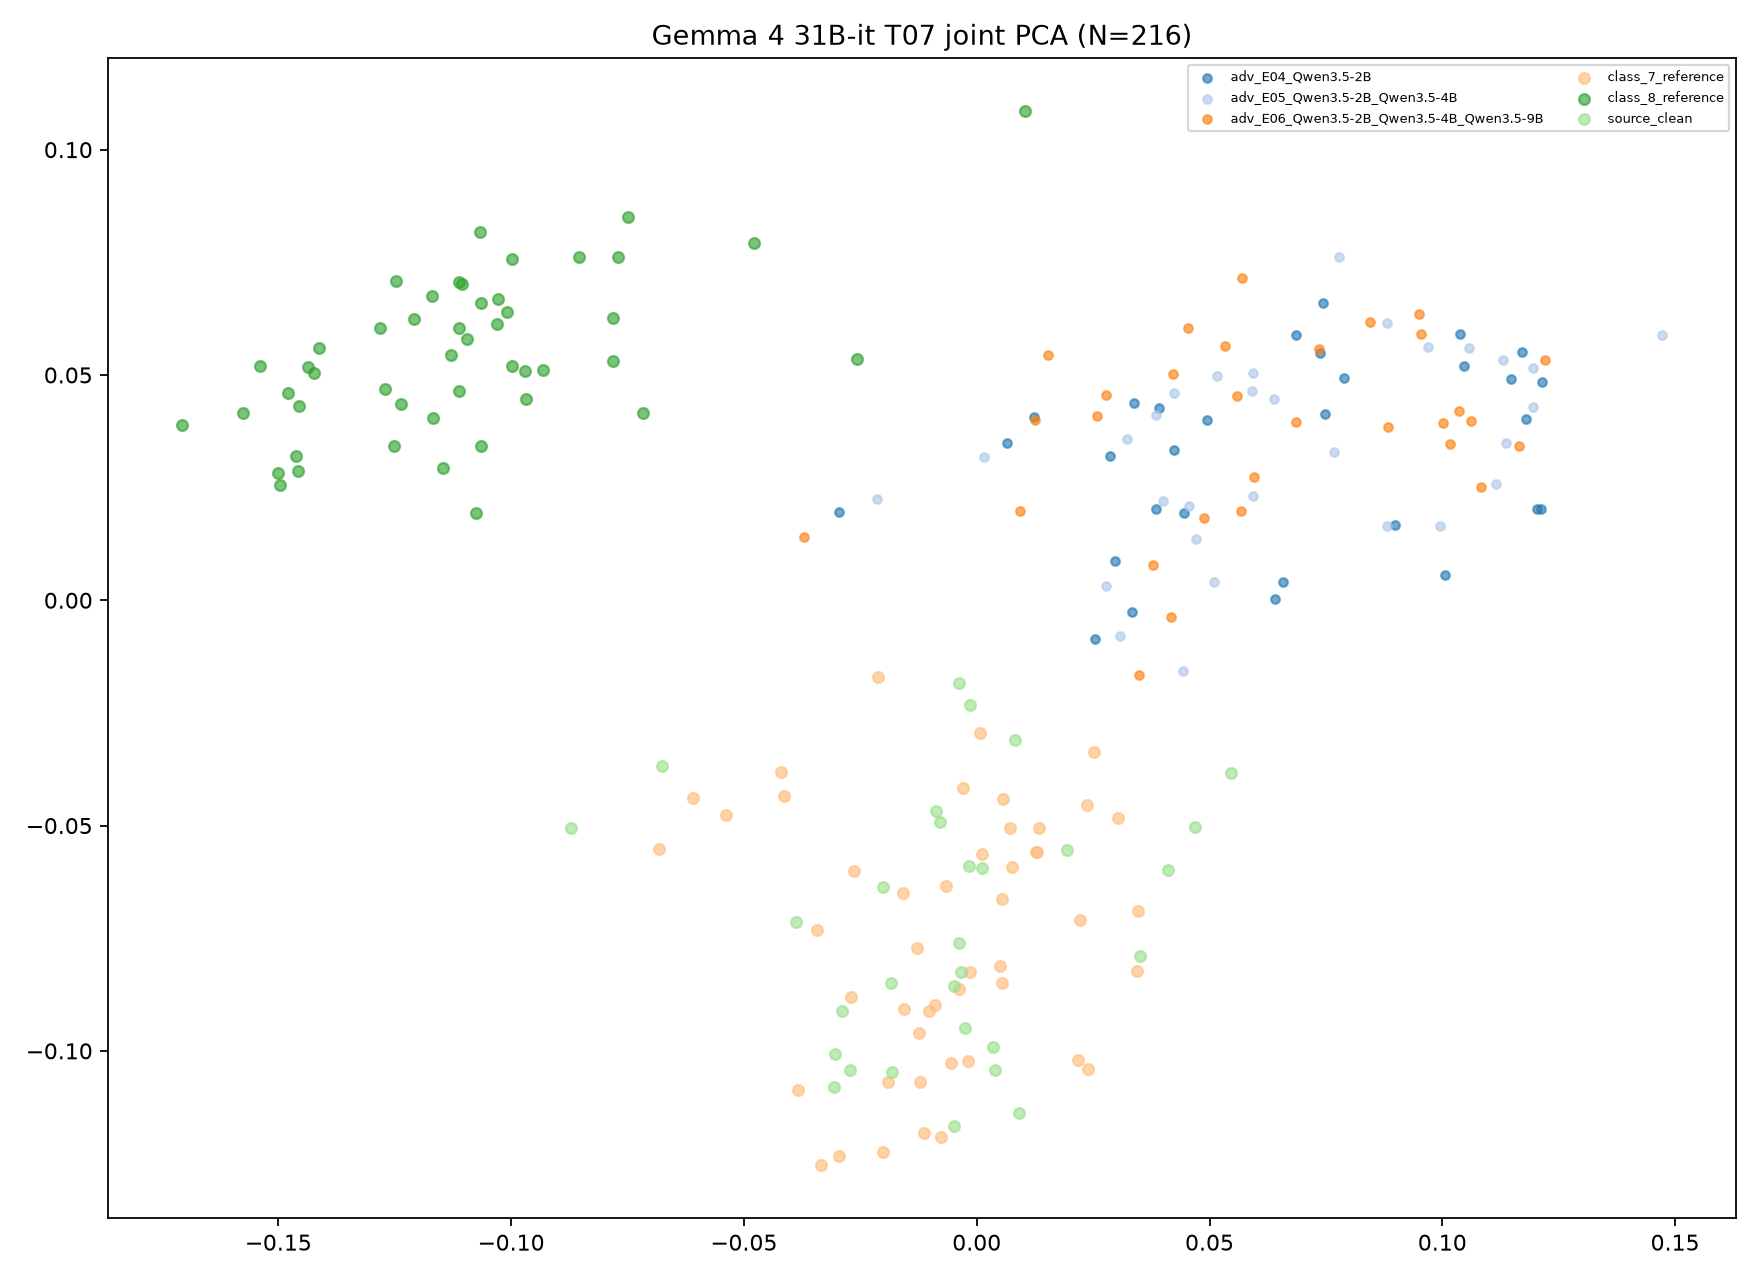

The table this chart was drawn from, first rows:
target, transition_id, group, image_id, x, y, fit_scope, fit_n, random_state
Gemma 4 31B-it, T07, class_7_reference, ref7_0, -0.01575, -0.06504, joint classes/references/clean/ensemble …, 216, 
Gemma 4 31B-it, T07, class_7_reference, ref7_1, -0.02628, -0.06004, joint classes/references/clean/ensemble …, 216, 
Gemma 4 31B-it, T07, class_7_reference, ref7_2, 0.01289, -0.05589, joint classes/references/clean/ensemble …, 216, 
Gemma 4 31B-it, T07, class_7_reference, ref7_3, 0.0006572, -0.02952, joint classes/references/clean/ensemble …, 216, 
Gemma 4 31B-it, T07, class_7_reference, ref7_4, 0.02388, -0.104, joint classes/references/clean/ensemble …, 216, 
Gemma 4 31B-it, T07, class_7_reference, ref7_5, -0.006643, -0.06332, joint classes/references/clean/ensemble …, 216, 
Gemma 4 31B-it, T07, class_7_reference, ref7_6, -0.007584, -0.1191, joint classes/references/clean/ensemble …, 216, 
Gemma 4 31B-it, T07, class_7_reference, ref7_7, -0.003004, -0.04173, joint classes/references/clean/ensemble …, 216, 
Gemma 4 31B-it, T07, class_7_reference, ref7_8, -0.003741, -0.08618, joint classes/references/clean/ensemble …, 216, 
Gemma 4 31B-it, T07, class_7_reference, ref7_9, 0.004974, -0.08125, joint classes/references/clean/ensemble …, 216, 
Gemma 4 31B-it, T07, class_7_reference, ref7_10, 0.03443, -0.08218, joint classes/references/clean/ensemble …, 216, 
Gemma 4 31B-it, T07, class_7_reference, ref7_11, -0.01024, -0.09107, joint classes/references/clean/ensemble …, 216, 
Gemma 4 31B-it, T07, class_7_reference, ref7_12, -0.04208, -0.03808, joint classes/references/clean/ensemble …, 216, 
Gemma 4 31B-it, T07, class_7_reference, ref7_13, -0.005464, -0.1028, joint classes/references/clean/ensemble …, 216, 
Gemma 4 31B-it, T07, class_7_reference, ref7_14, 0.03039, -0.04829, joint classes/references/clean/ensemble …, 216, 
Gemma 4 31B-it, T07, class_7_reference, ref7_15, -0.06089, -0.04379, joint classes/references/clean/ensemble …, 216, 
Gemma 4 31B-it, T07, class_7_reference, ref7_16, -0.01233, -0.09612, joint classes/references/clean/ensemble …, 216, 
Gemma 4 31B-it, T07, class_7_reference, ref7_17, 0.005441, -0.08486, joint classes/references/clean/ensemble …, 216, 
Gemma 4 31B-it, T07, class_7_reference, ref7_18, -0.009039, -0.08978, joint classes/references/clean/ensemble …, 216, 
Gemma 4 31B-it, T07, class_7_reference, ref7_19, -0.0383, -0.1087, joint classes/references/clean/ensemble …, 216, 
Gemma 4 31B-it, T07, class_7_reference, ref7_20, -0.03441, -0.07308, joint classes/references/clean/ensemble …, 216, 
Gemma 4 31B-it, T07, class_7_reference, ref7_21, -0.01566, -0.09078, joint classes/references/clean/ensemble …, 216, 
Gemma 4 31B-it, T07, class_7_reference, ref7_22, -0.03344, -0.1254, joint classes/references/clean/ensemble …, 216, 
Gemma 4 31B-it, T07, class_7_reference, ref7_23, 0.005374, -0.0663, joint classes/references/clean/ensemble …, 216, 
Gemma 4 31B-it, T07, class_7_reference, ref7_24, 0.005727, -0.044, joint classes/references/clean/ensemble …, 216, 
Gemma 4 31B-it, T07, class_7_reference, ref7_25, -0.0202, -0.1225, joint classes/references/clean/ensemble …, 216, 
Gemma 4 31B-it, T07, class_7_reference, ref7_26, -0.001351, -0.08253, joint classes/references/clean/ensemble …, 216, 
Gemma 4 31B-it, T07, class_7_reference, ref7_27, 0.02518, -0.03372, joint classes/references/clean/ensemble …, 216, 
Gemma 4 31B-it, T07, class_7_reference, ref7_28, 0.02373, -0.04545, joint classes/references/clean/ensemble …, 216, 
Gemma 4 31B-it, T07, class_7_reference, ref7_29, -0.01896, -0.1068, joint classes/references/clean/ensemble …, 216, 
Gemma 4 31B-it, T07, class_7_reference, ref7_30, 0.01264, -0.05594, joint classes/references/clean/ensemble …, 216, 
Gemma 4 31B-it, T07, class_7_reference, ref7_31, -0.001923, -0.1023, joint classes/references/clean/ensemble …, 216, 
Gemma 4 31B-it, T07, class_7_reference, ref7_32, 0.02169, -0.102, joint classes/references/clean/ensemble …, 216, 
Gemma 4 31B-it, T07, class_7_reference, ref7_33, 0.00107, -0.05625, joint classes/references/clean/ensemble …, 216, 
Gemma 4 31B-it, T07, class_7_reference, ref7_34, -0.0213, -0.01702, joint classes/references/clean/ensemble …, 216, 
Gemma 4 31B-it, T07, class_7_reference, ref7_35, -0.02709, -0.08793, joint classes/references/clean/ensemble …, 216, 
Gemma 4 31B-it, T07, class_7_reference, ref7_36, -0.01289, -0.07711, joint classes/references/clean/ensemble …, 216, 
Gemma 4 31B-it, T07, class_7_reference, ref7_37, -0.06824, -0.05523, joint classes/references/clean/ensemble …, 216, 
Gemma 4 31B-it, T07, class_7_reference, ref7_38, -0.0539, -0.04755, joint classes/references/clean/ensemble …, 216, 
Gemma 4 31B-it, T07, class_7_reference, ref7_39, -0.0122, -0.107, joint classes/references/clean/ensemble …, 216, 
Gemma 4 31B-it, T07, class_7_reference, ref7_40, 0.0222, -0.07101, joint classes/references/clean/ensemble …, 216, 
Gemma 4 31B-it, T07, class_7_reference, ref7_41, 0.007521, -0.05914, joint classes/references/clean/ensemble …, 216, 
Gemma 4 31B-it, T07, class_7_reference, ref7_42, 0.03461, -0.06886, joint classes/references/clean/ensemble …, 216, 
Gemma 4 31B-it, T07, class_7_reference, ref7_43, -0.01122, -0.1181, joint classes/references/clean/ensemble …, 216, 
Gemma 4 31B-it, T07, class_7_reference, ref7_44, 0.007151, -0.05049, joint classes/references/clean/ensemble …, 216, 
Gemma 4 31B-it, T07, class_7_reference, ref7_45, -0.02954, -0.1234, joint classes/references/clean/ensemble …, 216, 
Gemma 4 31B-it, T07, class_7_reference, ref7_46, 0.01332, -0.05061, joint classes/references/clean/ensemble …, 216, 
Gemma 4 31B-it, T07, class_7_reference, ref7_47, -0.0415, -0.04354, joint classes/references/clean/ensemble …, 216, 
Gemma 4 31B-it, T07, class_8_reference, ref8_0, -0.07802, 0.05311, joint classes/references/clean/ensemble …, 216, 
Gemma 4 31B-it, T07, class_8_reference, ref8_1, -0.07173, 0.04155, joint classes/references/clean/ensemble …, 216, 
Gemma 4 31B-it, T07, class_8_reference, ref8_2, -0.1461, 0.03205, joint classes/references/clean/ensemble …, 216, 
Gemma 4 31B-it, T07, class_8_reference, ref8_3, -0.1501, 0.02823, joint classes/references/clean/ensemble …, 216, 
Gemma 4 31B-it, T07, class_8_reference, ref8_4, -0.09972, 0.05195, joint classes/references/clean/ensemble …, 216, 
Gemma 4 31B-it, T07, class_8_reference, ref8_5, -0.04786, 0.07926, joint classes/references/clean/ensemble …, 216, 
Gemma 4 31B-it, T07, class_8_reference, ref8_6, -0.02562, 0.05355, joint classes/references/clean/ensemble …, 216, 
Gemma 4 31B-it, T07, class_8_reference, ref8_7, -0.1111, 0.0707, joint classes/references/clean/ensemble …, 216, 
Gemma 4 31B-it, T07, class_8_reference, ref8_8, -0.1064, 0.06608, joint classes/references/clean/ensemble …, 216, 
Gemma 4 31B-it, T07, class_8_reference, ref8_9, 0.01029, 0.1086, joint classes/references/clean/ensemble …, 216, 
Gemma 4 31B-it, T07, class_8_reference, ref8_10, -0.1129, 0.05444, joint classes/references/clean/ensemble …, 216, 
Gemma 4 31B-it, T07, class_8_reference, ref8_11, -0.1458, 0.0288, joint classes/references/clean/ensemble …, 216, 
... 156 more rows
